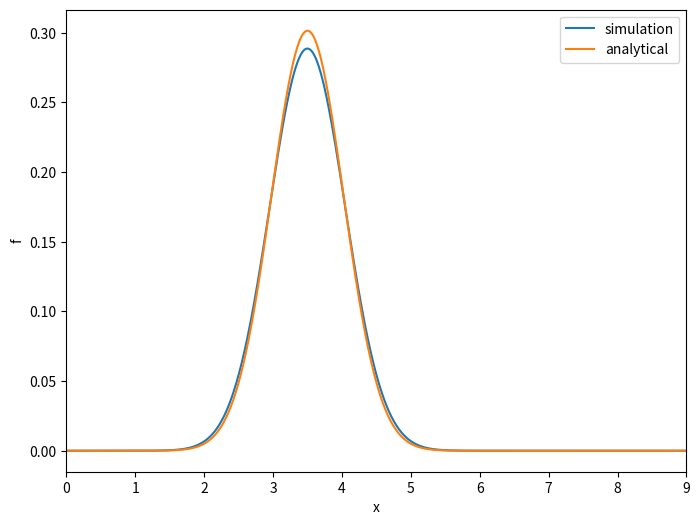

The matplotlib source for this figure:
# -*- coding: utf-8 -*-
"""
Created on Mon Mar 21 21:59:42 2022

@author: CFD_Tyro
"""


import matplotlib.pyplot as plt
import numpy as np


'''global parameters'''
discretization="outer"
# space
N=1001
L=9
dx=L/(N-1)
# time
dt=0.001
dt_array=np.arange(0,2.5,dt)
# constant
U=1
D=0.05

'''functions'''
def set_x_range(discre_way):
    if discre_way == "inner":
        dx_array=np.arange(0+dx/2,L,dx) # size=N-1
    elif discre_way == "outer":
        dx_array=np.linspace(0,L,N) # size=N
    else:
        print("wrong discretization")
        exit(-1)
    print("dx_array[1]-dx_array[0] =",dx_array[1]-dx_array[0],", dx =",dx)
    return dx_array

def init_array(dx_array):
    f_p0=np.exp(-(dx_array-1)*(dx_array-1)/D)
    return f_p0

def update(discre_way,dx_array,f_p0,t):
    left_border=1/np.sqrt(4*t+1)*np.exp(-pow(1+U*t,2)/D/(4*t+1))
    right_border=1/np.sqrt(4*t+1)*np.exp(-pow(8-U*t,2)/D/(4*t+1))
    size=dx_array.shape[0]
    a_P=1+U*dt/dx+2*D*dt/dx/dx
    a_W=U*dt/dx+D*dt/dx/dx
    a_E=dt*D/dx/dx
    # update P & Q
    P=np.zeros(size)
    Q=np.zeros(size)
    P[0]=a_E/a_P
    Q[0]=f_p0[0]/a_P
    for i in range(1,size):
        P[i]=a_E/(a_P-a_W*P[i-1])
        Q[i]=(f_p0[i]+a_W*Q[i-1])/(a_P-a_W*P[i-1])
    # update f_p
    f_p=np.zeros(size)
    # two border
    f_p[0]=left_border
    f_p[size-1]=right_border
    #print(Q[size-1],f_p[size-1])
    for i in range(size-1,0,-1):
        f_p[i-1]=P[i-1]*f_p[i]+Q[i-1]
    return f_p


"""main function"""
if __name__ == '__main__':
    dx_array=set_x_range(discretization)
    f_p0=init_array(dx_array)
    #plt.figure(figsize=(8,6))
    #plt.plot(dx_array,f_p0)
    #plt.show()
    for i in dt_array:
        f_p=update(discretization,dx_array,f_p0,i)
        f_p0=f_p
    # analytical solution
    t=2.5
    f_p_ana=1/np.sqrt(4*t+1)*np.exp(-pow((dx_array-1-U*t),2)/D/(4*t+1))
    plt.figure(figsize=(8,6))
    plt.plot(dx_array,f_p0,label="simulation")
    plt.plot(dx_array,f_p_ana,label="analytical")
    plt.legend()
    plt.xlabel("x")
    plt.ylabel("f")
    plt.xlim(0,9)
    plt.show()